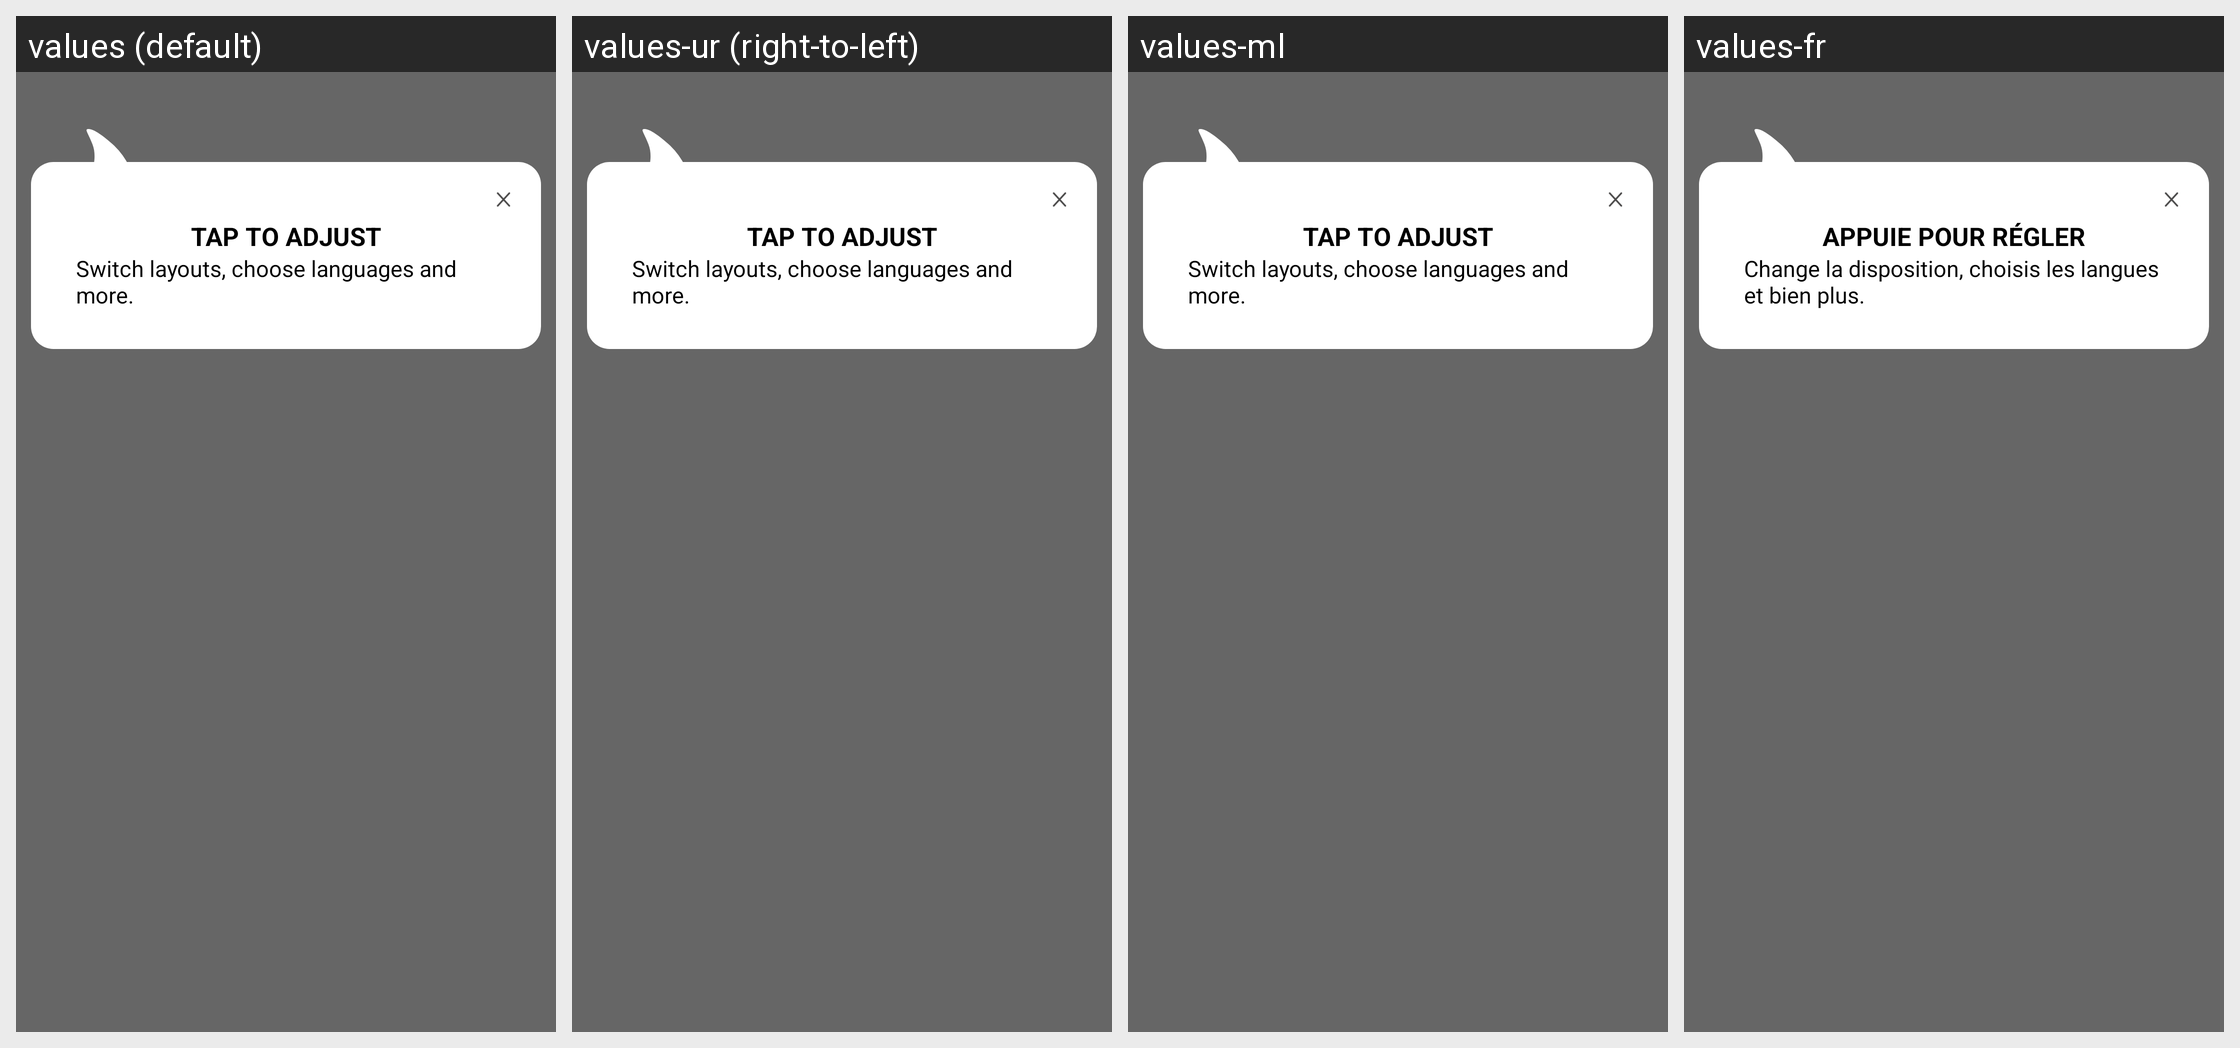

The same Android screen rendered under several of its app's locales, left to right. List the strings drawn on it with the default value and each locale's translation.
Android screen res/layout/onboarding_menu_explanation.xml rendered under 4 locales, left to right: values (default), values-ur (right-to-left), values-ml, values-fr. Device: Nexus 5 (rendered at 1080×1920; each locale shown at half size, 540×960, under a caption strip naming it); theme AppTheme.
Other locales in the repository, not shown: values-af, values-am, values-ar, values-as, values-az, values-be, values-bg, values-bn, values-bs, values-ca, values-cs, values-da, values-de, values-el, values-en-rGB, values-es, values-es-rUS, values-et, values-eu, values-fa, values-fi, values-fr-rCA, values-gl, values-gu, values-hi, values-hr, values-hu, values-hy, values-in, values-is, values-it, values-iw, values-ja, values-ka, values-kk, values-km, values-kn, values-ko, values-ky, values-lo, values-lt, values-lv, values-mk, values-mn, values-mr, values-ms, values-my, values-nb, values-ne, values-nl, values-or, values-pa, values-pl, values-pt, values-pt-rBR, values-pt-rPT, values-ro, values-ru, values-si, values-sk, values-sl, values-sq, values-sr, values-sv, values-sw, values-ta, values-te, values-th, values-tl, values-tr, values-uk, values-uz, values-vi, values-zh-rCN, values-zh-rHK, values-zh-rTW, values-zu.
Strings drawn on this screen, with the default value and each locale's value (text and hints the layout hard-codes, and strings that could not be matched under every locale, appear in the picture but are not listed):

keyboard_cards_layout_title
  values: Tap to adjust
  values-ur: Tap to adjust  [not translated; the default value is used]
  values-ml: Tap to adjust  [not translated; the default value is used]
  values-fr: Appuie pour régler

keyboard_cards_layout_description
  values: Switch layouts, choose languages and more.
  values-ur: Switch layouts, choose languages and more.  [not translated; the default value is used]
  values-ml: Switch layouts, choose languages and more.  [not translated; the default value is used]
  values-fr: Change la disposition, choisis les langues et bien plus.
